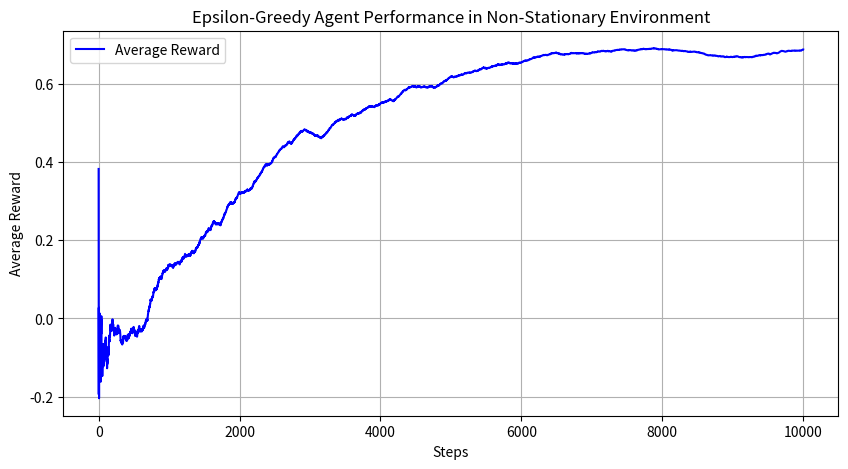

The script that saved this image:
import numpy as np
import matplotlib.pyplot as plt

class NonStationaryBandit:
    def __init__(self, num_arms=10, total_steps=10000):
        self.num_arms = num_arms
        self.total_steps = total_steps
        self.reward_means = np.zeros(num_arms)
        self.reward_history = []
        
    def update_means(self):
        self.reward_means += np.random.normal(0, 0.01, self.num_arms)
    
    def get_reward(self, action):
        return np.random.normal(self.reward_means[action], 1)
    
    def perform_action(self, action):
        reward = self.get_reward(action)
        self.update_means()
        self.reward_history.append(reward)
        return reward

class EpsilonGreedyAgent:
    def __init__(self, num_arms=10, epsilon=0.1, learning_rate=0.1):
        self.num_arms = num_arms
        self.epsilon = epsilon
        self.learning_rate = learning_rate
        self.q_estimates = np.zeros(num_arms)
        self.action_counts = np.zeros(num_arms)
    
    def choose_action(self):
        if np.random.rand() < self.epsilon:
            return np.random.randint(0, self.num_arms)
        else:
            return np.argmax(self.q_estimates)

    def update_estimates(self, action, reward):
        self.q_estimates[action] += self.learning_rate * (reward - self.q_estimates[action])
        self.action_counts[action] += 1

def run_simulation(bandit, agent, total_steps=10000):
    rewards = np.zeros(total_steps)
    actions = np.zeros(total_steps)
    
    for step in range(total_steps):
        action = agent.choose_action()
        reward = bandit.perform_action(action)
        agent.update_estimates(action, reward)
        
        rewards[step] = reward
        actions[step] = action
    
    return rewards, actions

bandit = NonStationaryBandit(num_arms=10, total_steps=10000)
agent = EpsilonGreedyAgent(num_arms=10, epsilon=0.1, learning_rate=0.7)

rewards, actions = run_simulation(bandit, agent, total_steps=10000)

plt.figure(figsize=(10, 5))
cumulative_rewards = np.cumsum(rewards)
average_rewards = cumulative_rewards / (np.arange(1, len(rewards) + 1))
plt.plot(average_rewards, color='blue', label='Average Reward')
plt.xlabel('Steps')
plt.ylabel('Average Reward')
plt.title('Epsilon-Greedy Agent Performance in Non-Stationary Environment')
plt.legend()
plt.grid(True)
plt.show()